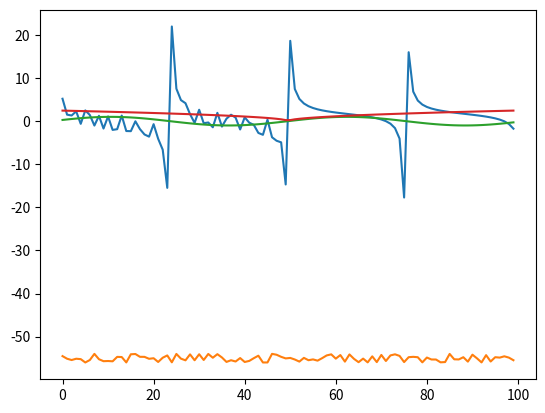

Python code for this plot:
import re
import operator
import numpy
import matplotlib.pyplot as plt
from math import sin, cos, tan, exp, sqrt

functions = ["sin", "cos", "tg", "abs", "exp", "pow", "sqrt"]
operators = ["*", "/", "+", "-"]
constants = ["E", "PI"]
constant_values = ["2.7", "3.14"]
ops = {
    '+': operator.add,
    '-': operator.sub,
    '*': operator.mul,
}
funcs = {'sin': sin, 'cos': cos, 'tg': tan, 'exp': exp, 'abs': abs}


def is_float(value):
    try:
        float(value)
        return True
    except ValueError:
        return False


def tokenize(formula):
    return re.findall(r"(\b\w*[\.]?\w+\b|[\(\)\+\*\-\/])", formula)


def parse_formula_to_rpn(tokens):
    output_queue = []
    stack = []
    for token in tokens:
        if is_float(token) or token in constants or token == "x":
            output_queue.append(token)
        elif token in functions or token == "(":
            stack.append(token)
        elif token in operators:
            while (len(stack) and
                   ((stack[-1] in functions) or ((stack[-1] in operators) and ((int)(operators.index(token) / 2) >= (int)(operators.index(stack[-1]) / 2)))) and
                   (stack[-1] != "(")):
                output_queue.append(stack.pop())
            stack.append(token)
        elif token == ")":
            while len(stack) and stack[-1] != "(":
                output_queue.append(stack.pop())
            if len(stack):
                stack.pop()  # pop left parentheses
            else:
                raise Exception("Wrong right parentheses in formula")
        else:
            raise Exception("Wrong function name")
    while len(stack):
        output_queue.append(stack.pop())
    return output_queue


def make_tabulation(formula_tokens, x1, x2, step=0.01):
    values = []
    for x in numpy.linspace(x1, x2, int(1 / step)):
        formula = list(formula_tokens)
        for i, item in enumerate(formula):
            if item == "x":
                formula[i] = str(x)
        values.append(calclulate_rpn(formula))
    return values


def calclulate_rpn(rpn):
    stack = []
    for token in rpn:
        if is_float(token):
            stack.append(token)
        elif token in constants:
            stack.append(constant_values[constants.index(token)])
        elif token in operators:
            value_1 = float(stack.pop())
            value_2 = float(stack.pop())
            if token == "/":
                if value_1 == 0:
                    raise Exception("Devide by 0")
                else:
                    stack.append(value_2 / value_1)
            else:
                stack.append(ops[token](value_2, value_1))
        elif token in functions:
            if token == "pow":
                value_1 = float(stack.pop())
                value_2 = float(stack.pop())
                if value_1 == 0 and value_2 == 0:
                    raise Exception("Zero pow zero")
                else:
                    stack.append(pow(value_2, value_1))
            elif token == "sqrt":
                value = float(stack.pop())
                if value < 0:
                    raise Exception("Negative value under sqrt")
                else:
                    stack.append(sqrt(value))
            else:
                stack.append(funcs[token](float(stack.pop())))
        elif token == "(":
            raise Exception("Wrong left parentheses in formula")
        else:
            raise Exception("Unknown exception")

    return stack.pop()


if __name__ == "__main__":

    formulas = ["2*sin(1/(exp(3.5*x))+1)-tg(x+PI/2)",
                "1+sin(2*sin(E*x)/exp(tg(pow(4, 5)+(pow(4, 5)))-6*7*8))-9*tg(abs(10-cos(PI+E))*sqrt(abs(tg(11+PI)+tg(12))))",
                "sin(x)",
                "1+sin(tg(2)))",
                "1+sin((tg(2))",
                "1+sin(tg(2))/0",
                "1+sin(tg(2))*pow(0, 0)",
                "1+sqrt(6-3*4)",
                "1+sqt(6-4)",
                "sqrt(abs(x))"]

    for formula in formulas:
        try:
            plt.plot(make_tabulation(
                parse_formula_to_rpn(tokenize(formula)), -6, 6))
            plt.show()
        except Exception as e:
            print(e)
